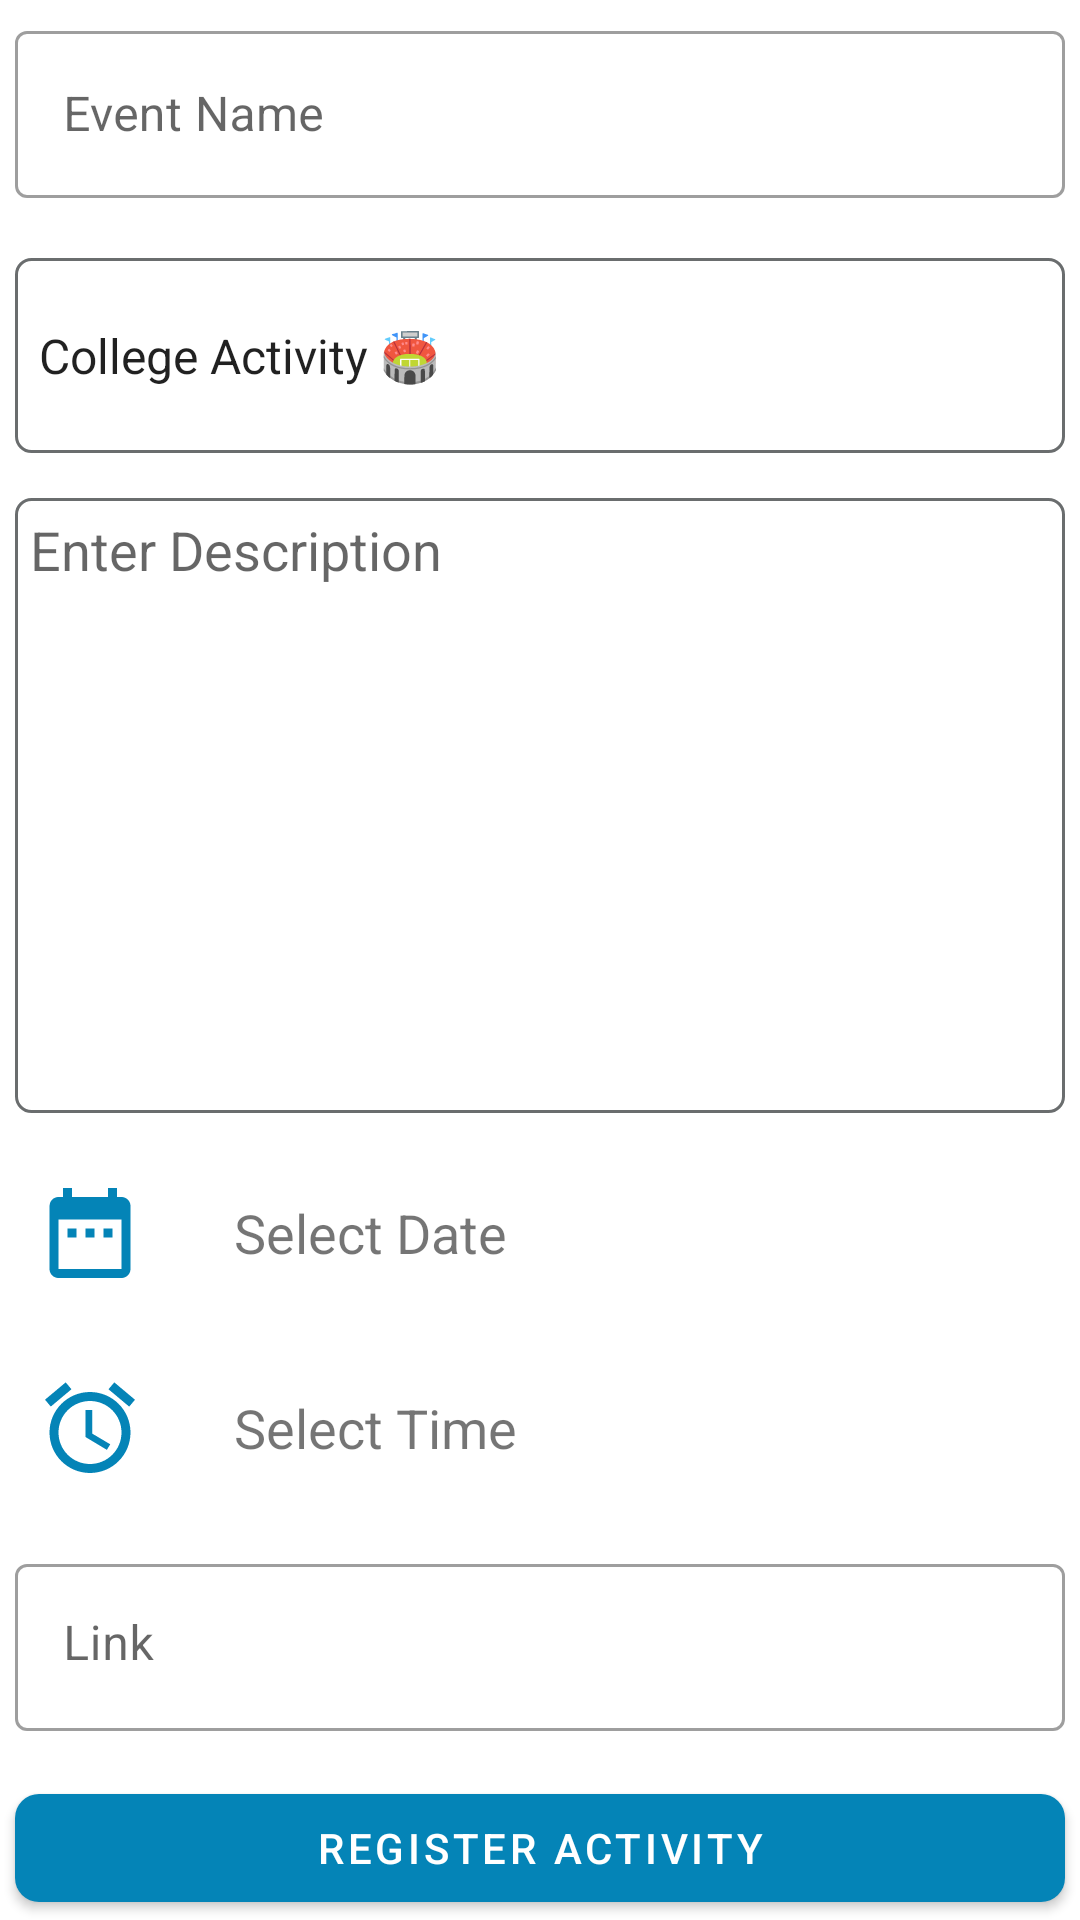

This screen was rendered from an Android layout file. Write that file and the resources it references.
<!-- AndroidManifest.xml: application theme Theme.NSS -->
<!-- res/layout/fragment_activity.xml -->
<?xml version="1.0" encoding="utf-8"?>
<ScrollView xmlns:android="http://schemas.android.com/apk/res/android"
    xmlns:app="http://schemas.android.com/apk/res-auto"
    xmlns:tools="http://schemas.android.com/tools"
    android:layout_width="match_parent"
    android:layout_height="match_parent"
    android:layout_margin="10dp"
    android:fillViewport="true"
    tools:context=".ui.activityFragment.ActivityFragment">

    <androidx.constraintlayout.widget.ConstraintLayout
        android:layout_width="match_parent"
        android:layout_height="wrap_content">

        <com.google.android.material.textfield.TextInputLayout
            android:id="@+id/etLayoutEvent"
            style="@style/Widget.MaterialComponents.TextInputLayout.OutlinedBox"
            android:layout_width="match_parent"
            android:layout_height="wrap_content"
            android:layout_margin="5dp"
            app:layout_constraintLeft_toLeftOf="parent"
            app:layout_constraintRight_toRightOf="parent"
            app:layout_constraintTop_toTopOf="parent"
            app:layout_constraintBottom_toTopOf="@+id/activity_identity"
            >

            <EditText
                android:id="@+id/etEventName"
                android:layout_width="match_parent"
                android:layout_height="match_parent"
                android:hint="Event Name" />

        </com.google.android.material.textfield.TextInputLayout>

        <Spinner
            android:id="@+id/activity_identity"
            android:layout_width="match_parent"
            android:layout_height="65dp"
            android:layout_marginLeft="5dp"
            android:layout_marginTop="15dp"
            android:layout_marginRight="5dp"
            android:background="@drawable/custom_input"
            android:entries="@array/def_activity"
            app:layout_constraintLeft_toLeftOf="parent"
            app:layout_constraintRight_toRightOf="parent"
            app:layout_constraintTop_toBottomOf="@+id/etLayoutEvent"
            app:layout_constraintBottom_toTopOf="@id/etDescription"
            />

        <EditText
            android:id="@+id/etDescription"
            android:layout_width="match_parent"
            android:layout_height="0dp"
            android:layout_marginLeft="5dp"
            android:layout_marginTop="15dp"
            android:layout_marginRight="5dp"
            android:background="@drawable/custom_input"
            android:gravity="start"
            android:hint="Enter Description"
            android:padding="5dp"
            app:layout_constraintLeft_toLeftOf="parent"
            app:layout_constraintRight_toRightOf="parent"
            app:layout_constraintTop_toBottomOf="@+id/activity_identity"
            app:layout_constraintBottom_toTopOf="@id/ll_date"/>

        <androidx.appcompat.widget.LinearLayoutCompat
            android:id="@+id/ll_date"
            android:layout_width="match_parent"
            android:layout_height="wrap_content"
            android:layout_marginLeft="5dp"
            android:layout_marginTop="15dp"
            android:layout_marginRight="5dp"
            android:orientation="horizontal"
            app:layout_constraintLeft_toLeftOf="parent"
            app:layout_constraintRight_toRightOf="parent"
            app:layout_constraintTop_toBottomOf="@+id/etDescription"
            app:layout_constraintBottom_toTopOf="@+id/ll_time"
            >

            <ImageView
                android:id="@+id/ivDate"
                android:layout_width="wrap_content"
                android:layout_height="wrap_content"
                android:elevation="10dp"
                android:padding="7dp"
                android:src="@drawable/date_pic" />

            <TextView
                android:id="@+id/tvDate"
                android:layout_width="wrap_content"
                android:layout_height="wrap_content"
                android:layout_gravity="center"
                android:layout_marginLeft="16dp"
                android:padding="7dp"
                android:text="Select Date"
                android:textSize="18sp" />
        </androidx.appcompat.widget.LinearLayoutCompat>


        <androidx.appcompat.widget.LinearLayoutCompat
            android:id="@+id/ll_time"
            android:layout_width="match_parent"
            android:layout_height="wrap_content"
            android:layout_marginLeft="5dp"
            android:layout_marginTop="15dp"
            android:layout_marginRight="5dp"
            android:orientation="horizontal"
            app:layout_constraintLeft_toLeftOf="parent"
            app:layout_constraintRight_toRightOf="parent"
            app:layout_constraintTop_toBottomOf="@+id/ll_date"
            app:layout_constraintBottom_toTopOf="@+id/etLayoutLink"
            >

            <ImageView
                android:id="@+id/ivTime"
                android:layout_width="wrap_content"
                android:layout_height="wrap_content"
                android:elevation="10dp"
                android:padding="7dp"
                android:src="@drawable/time_pick" />

            <TextView
                android:id="@+id/tvTime"
                android:layout_width="wrap_content"
                android:layout_height="wrap_content"
                android:layout_gravity="center"
                android:layout_marginStart="16dp"
                android:padding="7dp"
                android:text="Select Time"
                android:textSize="18sp" />
        </androidx.appcompat.widget.LinearLayoutCompat>

        <com.google.android.material.textfield.TextInputLayout
            android:id="@+id/etLayoutLink"
            style="@style/Widget.MaterialComponents.TextInputLayout.OutlinedBox"
            android:layout_width="0dp"
            android:layout_height="wrap_content"
            android:layout_marginStart="5dp"
            android:layout_marginTop="15dp"
            android:layout_marginEnd="5dp"
            app:layout_constraintEnd_toEndOf="parent"
            app:layout_constraintStart_toStartOf="parent"
            app:layout_constraintTop_toBottomOf="@+id/ll_time"
            app:layout_constraintBottom_toTopOf="@+id/btnRegisterActivity"
            >

            <EditText
                android:id="@+id/etLink"
                android:layout_width="match_parent"
                android:layout_height="match_parent"
                android:gravity="top"
                android:hint="Link" />
        </com.google.android.material.textfield.TextInputLayout>

        <com.google.android.material.button.MaterialButton
            android:id="@+id/btnRegisterActivity"
            android:layout_width="match_parent"
            android:layout_height="wrap_content"
            android:layout_marginLeft="5dp"
            android:layout_marginTop="15dp"
            android:layout_marginRight="5dp"
            android:elevation="10dp"
            android:padding="5dp"
            android:text="Register Activity"
            android:textColor="@color/white"
            app:cornerRadius="8dp"
            app:layout_constraintBottom_toBottomOf="parent"
            app:layout_constraintLeft_toLeftOf="parent"
            app:layout_constraintRight_toRightOf="parent"
            app:layout_constraintTop_toBottomOf="@+id/etLayoutLink" />


    </androidx.constraintlayout.widget.ConstraintLayout>

</ScrollView>
<!-- resources referenced by this layout -->
<resources>
  <string-array name="def_activity">
          <item>College Activity 🏟</item>
          <item>University Activity 📚</item>
          <item>Society Upliftment Activity 🙌</item>
          <item>Swaach Bharat Activity ⚡</item>
      </string-array>
  <color name="white">#FFFFFFFF</color>
  <!-- drawable custom_input (drawable) -->
  <?xml version="1.0" encoding="utf-8"?>
  <selector xmlns:android="http://schemas.android.com/apk/res/android">
  
      <item android:state_enabled="true" android:state_focused="true">
          <shape android:shape="rectangle">
              <solid android:color="@color/white"/>
              <stroke android:width="1dp" android:color="@color/bg_blue"/>
              <corners android:radius="5dp"/>
          </shape>
      </item>
  
      <item android:state_enabled="true">
          <shape android:shape="rectangle">
              <solid android:color="@color/white"/>
              <stroke android:width="1dp" android:color="#6A6D6E"/>
              <corners android:radius="5dp"/>
          </shape>
      </item>
  
  </selector>
  <!-- drawable date_pic (drawable) -->
  <?xml version="1.0" encoding="UTF-8" standalone="no"?>
  <vector xmlns:android="http://schemas.android.com/apk/res/android" android:height="36dp" android:tint="#0484b7" android:viewportHeight="24.0" android:viewportWidth="24.0" android:width="36dp">
        
      <path android:fillColor="@android:color/white" android:pathData="M9,11L7,11v2h2v-2zM13,11h-2v2h2v-2zM17,11h-2v2h2v-2zM19,4h-1L18,2h-2v2L8,4L8,2L6,2v2L5,4c-1.11,0 -1.99,0.9 -1.99,2L3,20c0,1.1 0.89,2 2,2h14c1.1,0 2,-0.9 2,-2L21,6c0,-1.1 -0.9,-2 -2,-2zM19,20L5,20L5,9h14v11z"/>
      
  </vector>
  <!-- drawable time_pick (drawable) -->
  <?xml version="1.0" encoding="UTF-8" standalone="no"?>
  <vector xmlns:android="http://schemas.android.com/apk/res/android" android:height="36dp" android:tint="#0484b7" android:viewportHeight="24.0" android:viewportWidth="24.0" android:width="36dp">
        
      <path android:fillColor="@android:color/white" android:pathData="M22,5.72l-4.6,-3.86 -1.29,1.53 4.6,3.86L22,5.72zM7.88,3.39L6.6,1.86 2,5.71l1.29,1.53 4.59,-3.85zM12.5,8L11,8v6l4.75,2.85 0.75,-1.23 -4,-2.37L12.5,8zM12,4c-4.97,0 -9,4.03 -9,9s4.02,9 9,9c4.97,0 9,-4.03 9,-9s-4.03,-9 -9,-9zM12,20c-3.87,0 -7,-3.13 -7,-7s3.13,-7 7,-7 7,3.13 7,7 -3.13,7 -7,7z"/>
      
  </vector>
  <style name="Theme.NSS" parent="Theme.MaterialComponents.Light.DarkActionBar">
          
          <item name="colorPrimary">@color/bg_blue</item>
          <item name="colorPrimaryVariant">@color/bg_blue</item>
          <item name="colorOnPrimary">@color/white</item>
          
          <item name="colorSecondary">@color/bg_blue</item>
          <item name="colorSecondaryVariant">@color/bg_blue</item>
          <item name="colorOnSecondary">@color/black</item>
          <item name="android:windowFullscreen">true</item>
          
          <item name="android:statusBarColor" tools:targetApi="l">?attr/colorPrimaryVariant</item>
          
      </style>
  <color name="bg_blue">#0484b7</color>
  <color name="black">#FF000000</color>
</resources>
